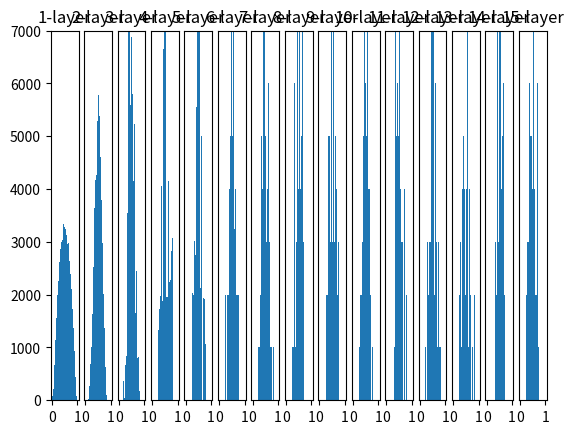

The script that saved this image:
# coding: utf-8
import numpy as np
import matplotlib.pyplot as plt


def sigmoid(x):
    return 1 / (1 + np.exp(-x))


def ReLU(x):
    return np.maximum(0, x)


def tanh(x):
    return np.tanh(x)
    
input_data = np.random.randn(1000, 100)  # 1000개의 데이터(평균 0, 표준편차 1)
node_num = input_data.shape[1]  # 각 은닉층의 노드(뉴런) 수
hidden_layer_size = 15 # 은닉층이 5개
activations = {}  # 이곳에 활성화 결과를 저장

x = input_data

for i in range(hidden_layer_size):
    # 초깃값을 다양하게 바꿔가며 실험해보자！
    #w = np.random.randn(node_num, node_num) * 0.1
    #w = np.random.randn(node_num, node_num) * 0.01
    w = np.random.randn(node_num, node_num) * np.sqrt(1.0 / node_num) # Xavier 초기값
    #w = np.random.randn(node_num, node_num) * np.sqrt(2.0 / node_num) # He 초기값(ReLU 용)

    if i != 0:
        x = activations[i-1] # 이전 계층의 출력값(활성화값)
    a = np.dot(x, w)

    # 활성화 함수도 바꿔가며 실험해보자！
    z = sigmoid(a)
    #z = tanh(a)
    #z = ReLU(a)

    activations[i] = z # 활성화값 저장 (1,000 X 100 개)


# 히스토그램 그리기
for i, a in activations.items():
    plt.subplot(1, len(activations), i+1)
    plt.title(str(i+1) + "-layer")
    if i != 0:
        plt.yticks([], [])
    #plt.xlim(0, 2)
    plt.ylim(0, 7000)
    a = a.flatten()
    plt.hist(a, 50, range=(0.0, max(1.0, np.max(a))))
    #plt.hist(a, 30, range=(0, 1))
plt.show()
